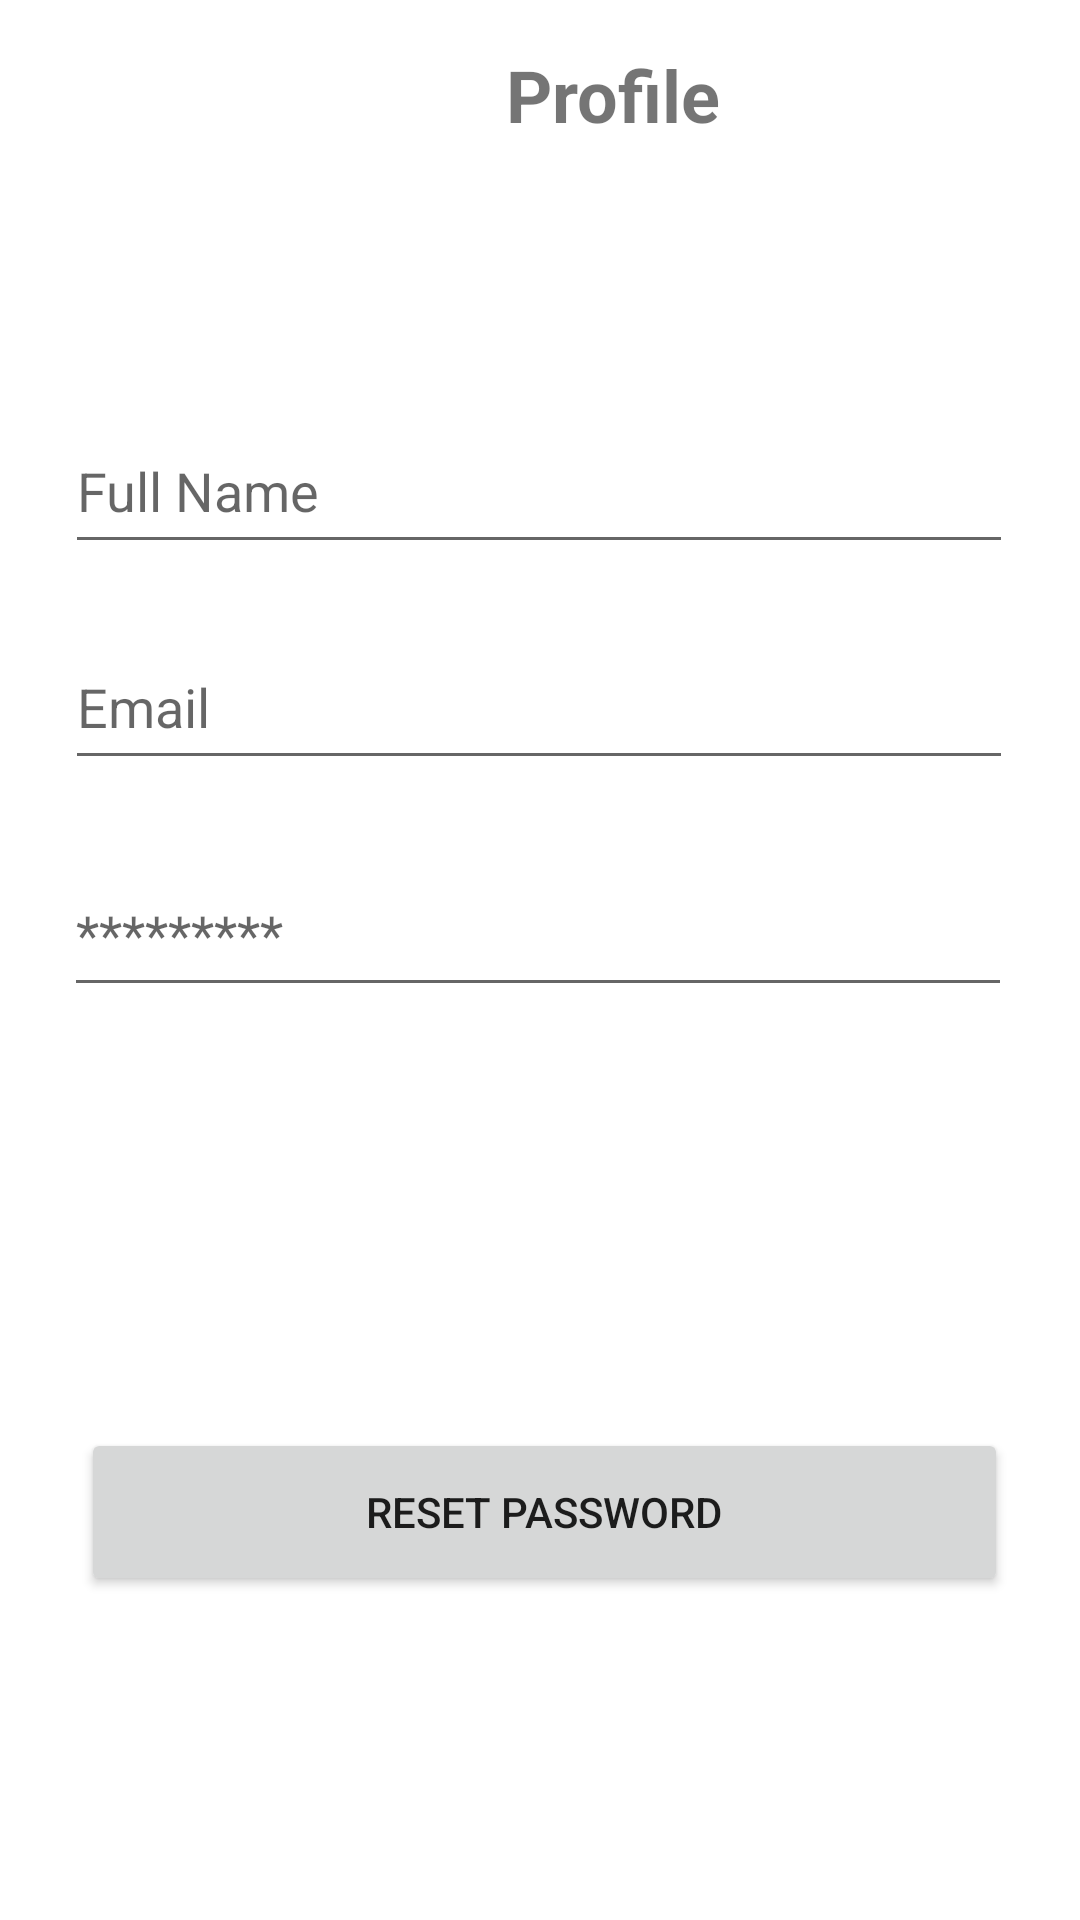

Here is an Android app screen rendered from its layout file. Give the layout XML and the strings, colors and styles it references.
<!-- AndroidManifest.xml: application theme Theme.SVC -->
<!-- res/layout/activity_view_profile.xml -->
<?xml version="1.0" encoding="utf-8"?>
<androidx.constraintlayout.widget.ConstraintLayout xmlns:android="http://schemas.android.com/apk/res/android"
    xmlns:app="http://schemas.android.com/apk/res-auto"
    xmlns:tools="http://schemas.android.com/tools"
    android:layout_width="match_parent"
    android:layout_height="match_parent"
    tools:context=".ViewProfile">

    <TextView
        android:id="@+id/titleprofileTextView"
        android:layout_width="376dp"
        android:layout_height="47dp"
        android:layout_marginStart="16dp"
        android:layout_marginLeft="16dp"
        android:layout_marginTop="8dp"
        android:layout_marginEnd="35dp"
        android:layout_marginRight="35dp"
        android:layout_marginBottom="12dp"
        android:gravity="center"
        android:text="Profile"
        android:textSize="24sp"
        android:textStyle="bold"
        app:layout_constraintEnd_toEndOf="parent"
        app:layout_constraintHorizontal_bias="0.0"
        app:layout_constraintStart_toStartOf="parent"
        app:layout_constraintTop_toTopOf="parent"
        app:layout_constraintVertical_bias="1.0" />

    <Button
        android:id="@+id/editinfoBtn"
        android:layout_width="309dp"
        android:layout_height="56dp"
        android:layout_marginBottom="108dp"
        android:onClick="editInfo"
        android:text="Reset Password"
        app:layout_constraintBottom_toBottomOf="parent"
        app:layout_constraintEnd_toEndOf="parent"
        app:layout_constraintHorizontal_bias="0.529"
        app:layout_constraintStart_toStartOf="parent" />

    <EditText
        android:id="@+id/fullNameinfoTR"
        android:layout_width="316dp"
        android:layout_height="52dp"
        android:layout_marginBottom="452dp"
        android:hint="Full Name"
        app:layout_constraintBottom_toBottomOf="parent"
        app:layout_constraintEnd_toEndOf="parent"
        app:layout_constraintHorizontal_bias="0.494"
        app:layout_constraintStart_toStartOf="parent"

        app:layout_constraintTop_toBottomOf="@+id/titleprofileTextView"
        app:layout_constraintVertical_bias="1.0" />

    <EditText
        android:id="@+id/emailinfoTR"
        android:layout_width="316dp"
        android:layout_height="52dp"
        android:layout_marginBottom="380dp"
        android:hint="Email"
        android:inputType="textEmailAddress"
        app:layout_constraintBottom_toBottomOf="parent"
        app:layout_constraintEnd_toEndOf="parent"
        app:layout_constraintHorizontal_bias="0.494"

        app:layout_constraintStart_toStartOf="parent"
        app:layout_constraintTop_toBottomOf="@+id/fullNameinfoTR"
        app:layout_constraintVertical_bias="1.0" />

    <EditText
        android:id="@+id/passwordinfoTR"
        android:layout_width="316dp"
        android:layout_height="52dp"
        android:layout_marginTop="1dp"
        android:layout_marginBottom="200dp"
        android:ems="10"
        android:hint="*********"
        android:inputType="textPassword"
        app:layout_constraintBottom_toBottomOf="parent"
        app:layout_constraintEnd_toEndOf="parent"
        app:layout_constraintHorizontal_bias="0.484"
        app:layout_constraintStart_toStartOf="parent"
        app:layout_constraintTop_toBottomOf="@id/emailinfoTR"
        app:layout_constraintVertical_bias="0.179"
       />


</androidx.constraintlayout.widget.ConstraintLayout>
<!-- resources referenced by this layout -->
<resources>
  <style name="Theme.SVC" parent="Theme.MaterialComponents.DayNight.DarkActionBar">
          
          <item name="colorPrimary">@color/purple_500</item>
          <item name="colorPrimaryVariant">@color/purple_700</item>
          <item name="colorOnPrimary">@color/white</item>
          
          <item name="colorSecondary">@color/teal_200</item>
          <item name="colorSecondaryVariant">@color/teal_700</item>
          <item name="colorOnSecondary">@color/black</item>
          
          <item name="android:statusBarColor" tools:targetApi="l">?attr/colorPrimaryVariant</item>
          
      </style>
  <!-- not gathered from this repository: default colours our renderer supplied (Android Studio template values) -->
  <color name="purple_500">#FF6200EE</color>
  <color name="purple_700">#FF3700B3</color>
  <color name="teal_200">#FF03DAC5</color>
  <color name="teal_700">#FF018786</color>
  <color name="black">#FF000000</color>
  <color name="white">#FFFFFFFF</color>
</resources>
